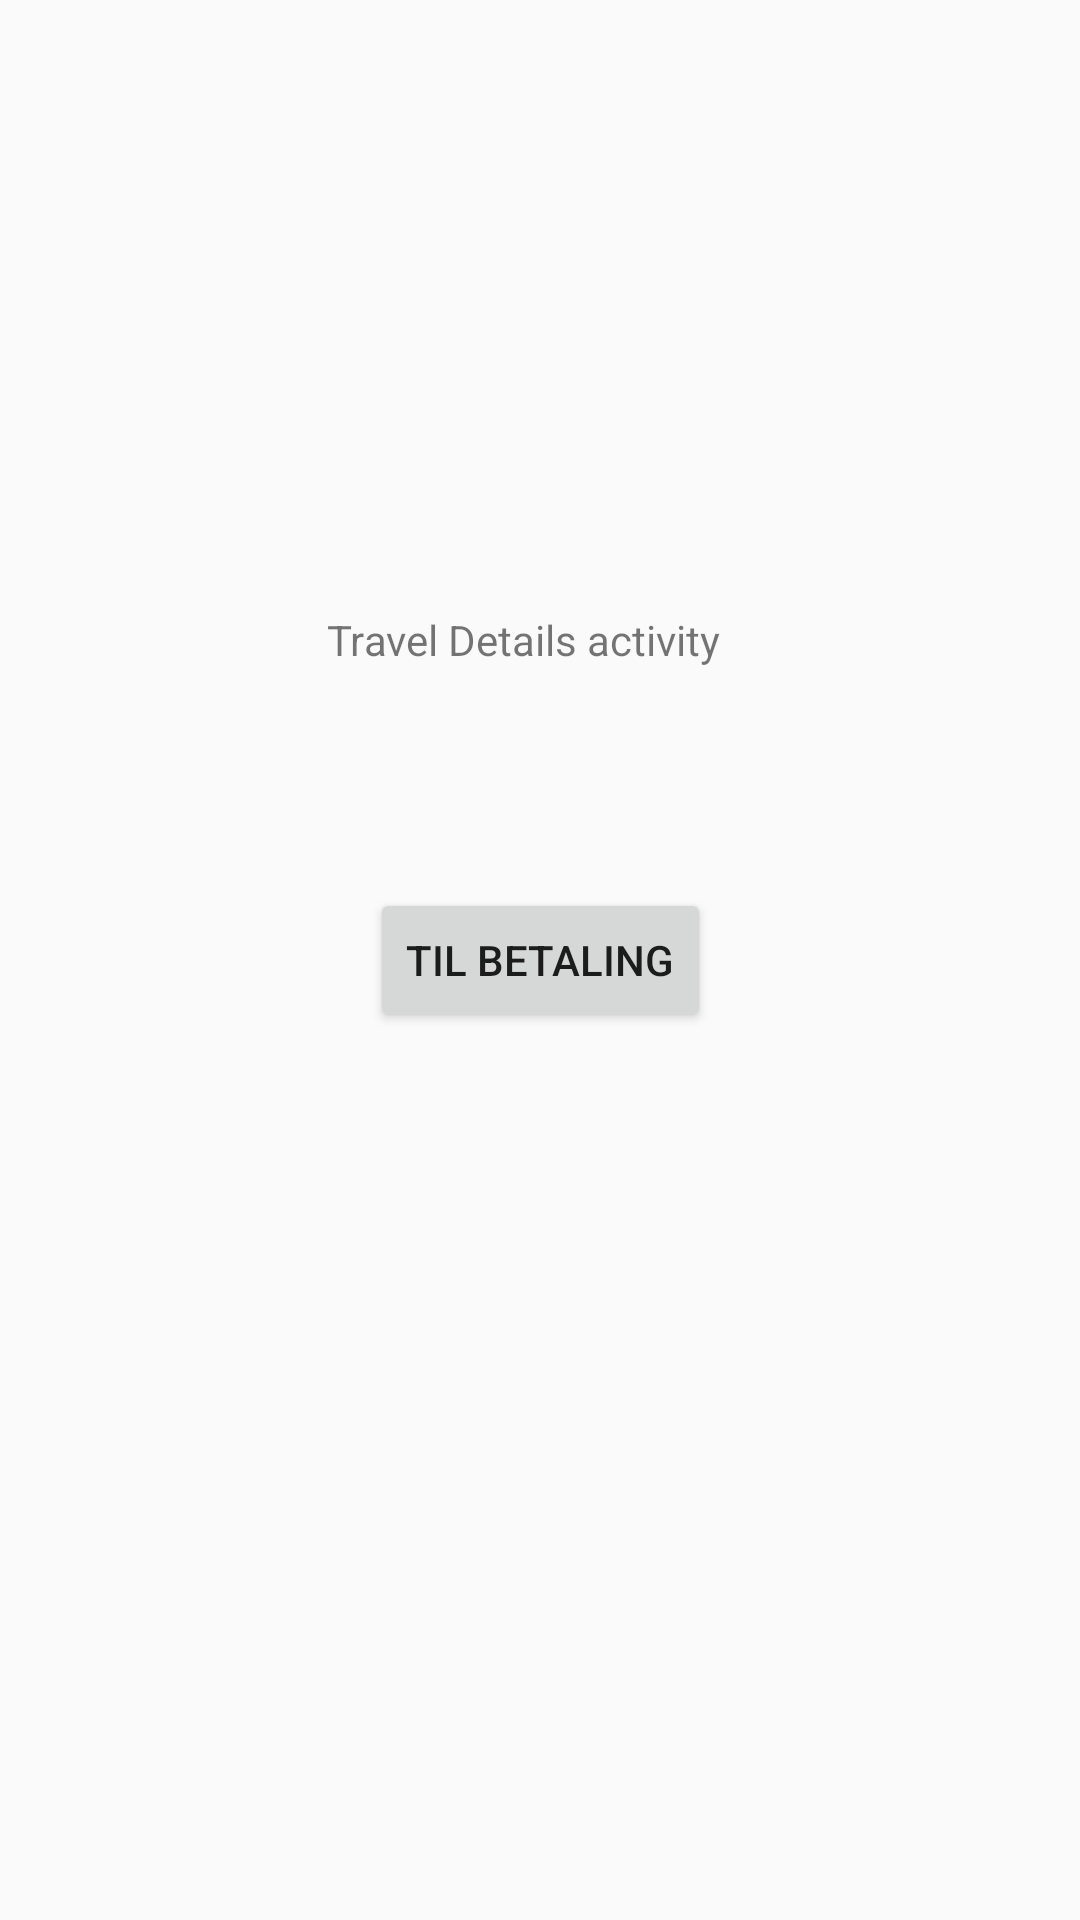

This screen was rendered from an Android layout file. Write that file and the resources it references.
<!-- AndroidManifest.xml: application theme AppTheme -->
<!-- res/layout/activity_travel_details.xml -->
<?xml version="1.0" encoding="utf-8"?>
<androidx.constraintlayout.widget.ConstraintLayout
    xmlns:android="http://schemas.android.com/apk/res/android"
    xmlns:app="http://schemas.android.com/apk/res-auto"
    xmlns:tools="http://schemas.android.com/tools"
    android:layout_width="match_parent"
    android:layout_height="match_parent">

    <Button
        android:id="@+id/btnToPayment"
        android:layout_width="wrap_content"
        android:layout_height="wrap_content"
        android:text="Til Betaling"
        app:layout_constraintBottom_toBottomOf="parent"
        app:layout_constraintEnd_toEndOf="parent"
        app:layout_constraintStart_toStartOf="parent"
        app:layout_constraintTop_toTopOf="parent" />

    <TextView
        android:id="@+id/textView3"
        android:layout_width="wrap_content"
        android:layout_height="wrap_content"
        android:layout_marginStart="171dp"
        android:layout_marginLeft="171dp"
        android:layout_marginTop="194dp"
        android:layout_marginEnd="182dp"
        android:layout_marginRight="182dp"
        android:layout_marginBottom="64dp"
        android:text="Travel Details activity"
        app:layout_constraintBottom_toTopOf="@+id/btnToPayment"
        app:layout_constraintEnd_toEndOf="parent"
        app:layout_constraintStart_toStartOf="parent"
        app:layout_constraintTop_toTopOf="parent" />
</androidx.constraintlayout.widget.ConstraintLayout>
<!-- resources referenced by this layout -->
<resources>
  <style name="AppTheme" parent="Theme.AppCompat.Light">
          
          <item name="colorPrimary">@color/white</item>
          <item name="colorPrimaryDark">@color/mainBlack</item>
          <item name="colorAccent">@color/colorAccent</item>
      </style>
  <color name="white">#FFFFFF</color>
  <color name="mainBlack">#2B2B2C</color>
  <color name="colorAccent">#D3D3D3</color>
</resources>
